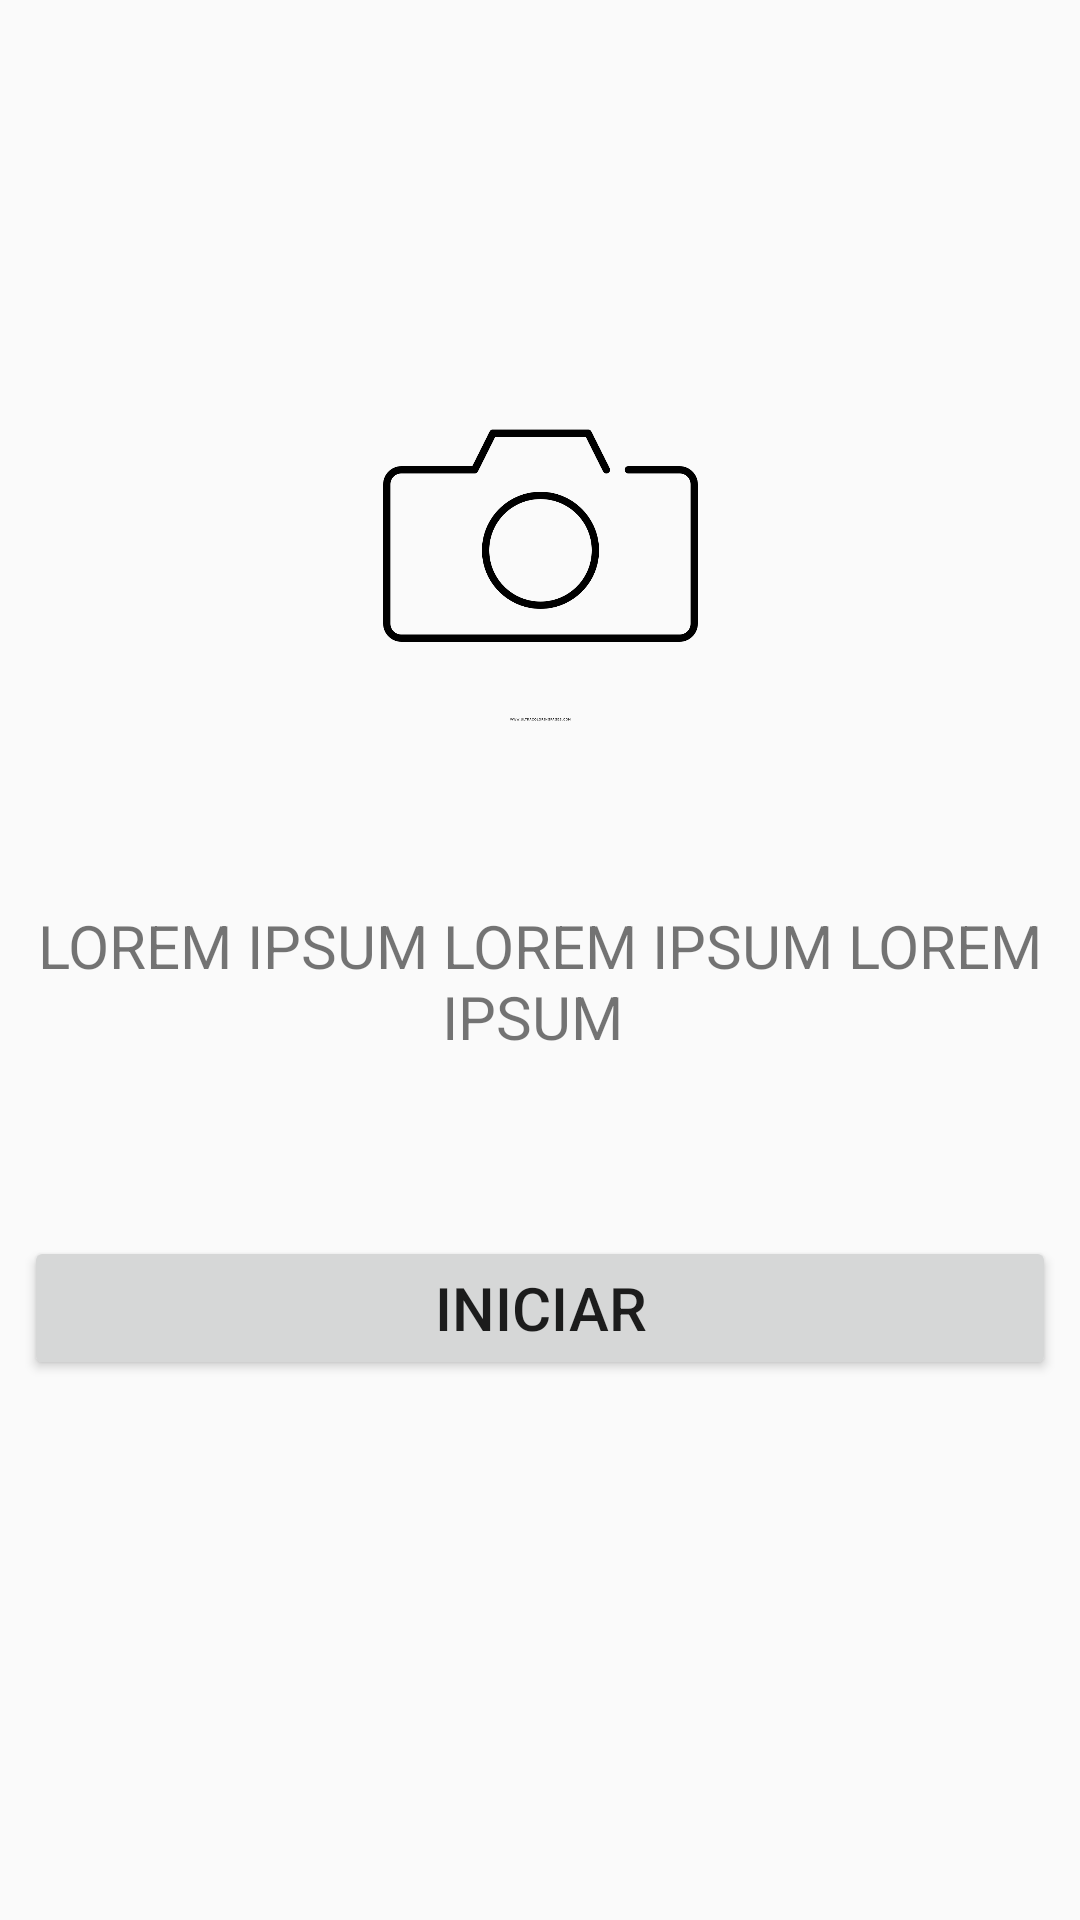

This screen was rendered from an Android layout file. Write that file and the resources it references.
<!-- AndroidManifest.xml: activity theme AppTheme.NoActionBar -->
<!-- res/layout/activity_about.xml -->
<?xml version="1.0" encoding="utf-8"?>
<android.support.constraint.ConstraintLayout xmlns:android="http://schemas.android.com/apk/res/android"
    xmlns:app="http://schemas.android.com/apk/res-auto"
    xmlns:tools="http://schemas.android.com/tools"
    android:layout_width="match_parent"
    android:layout_height="match_parent"
    tools:context=".view.AboutActivity">

    <ImageView
        android:id="@+id/imageView2"
        android:layout_width="153dp"
        android:layout_height="122dp"
        android:layout_marginStart="8dp"
        android:layout_marginLeft="8dp"
        android:layout_marginTop="120dp"
        android:layout_marginEnd="8dp"
        android:layout_marginRight="8dp"
        android:src="@drawable/camerasimples"
        app:layout_constraintEnd_toEndOf="parent"
        app:layout_constraintStart_toStartOf="parent"
        app:layout_constraintTop_toTopOf="parent" />

    <TextView
        android:id="@+id/textView"
        android:layout_width="match_parent"
        android:layout_height="wrap_content"
        android:layout_marginStart="8dp"
        android:layout_marginLeft="8dp"
        android:layout_marginTop="8dp"
        android:layout_marginEnd="8dp"
        android:layout_marginRight="8dp"
        android:layout_marginBottom="8dp"
        android:text="LOREM IPSUM LOREM IPSUM LOREM IPSUM "
        android:textAlignment="center"
        android:textSize="20sp"
        app:layout_constraintBottom_toTopOf="@+id/buttonIniciar"
        app:layout_constraintEnd_toEndOf="parent"
        app:layout_constraintHorizontal_bias="0.0"
        app:layout_constraintStart_toStartOf="parent"
        app:layout_constraintTop_toBottomOf="@+id/imageView2" />

    <Button
        android:id="@+id/buttonIniciar"
        android:layout_width="match_parent"
        android:layout_height="wrap_content"
        android:layout_marginStart="8dp"
        android:layout_marginLeft="8dp"
        android:layout_marginEnd="8dp"
        android:layout_marginRight="8dp"
        android:layout_marginBottom="180dp"
        android:text="Iniciar"
        android:textSize="20sp"
        app:layout_constraintBottom_toBottomOf="parent"
        app:layout_constraintEnd_toEndOf="parent"
        app:layout_constraintHorizontal_bias="0.0"
        app:layout_constraintStart_toStartOf="parent" />
</android.support.constraint.ConstraintLayout>
<!-- resources referenced by this layout -->
<resources>
  <!-- drawable camerasimples: png bitmap (drawable, 18079 bytes) -->
  <style name="AppTheme.NoActionBar">
          <item name="windowActionBar">false</item>
          <item name="windowNoTitle">true</item>
      </style>
</resources>
